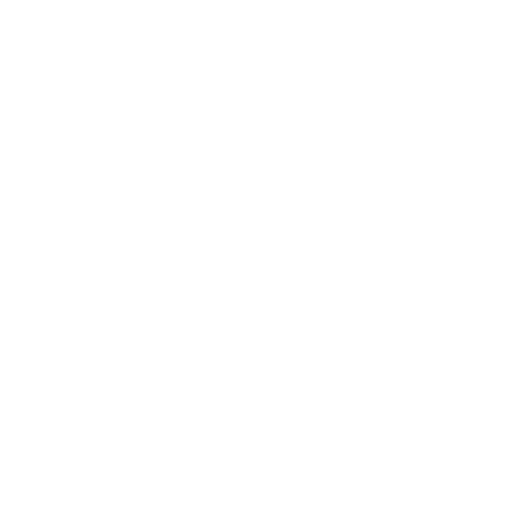
t = 0.00 s
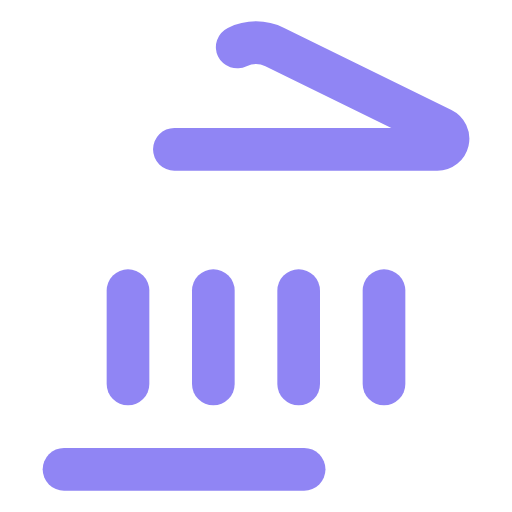
t = 0.60 s
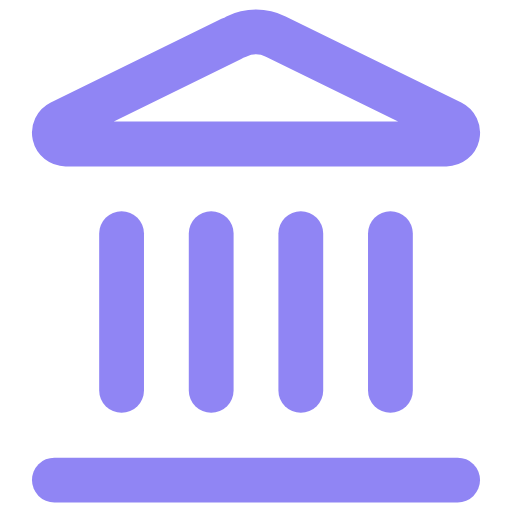
t = 1.29 s
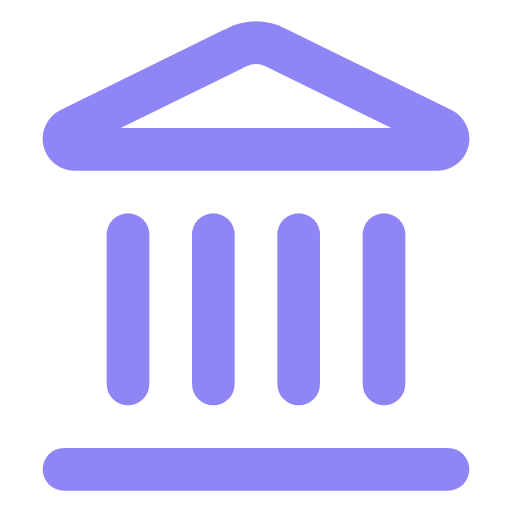
t = 1.95 s
t = 2.50 s: frame unchanged from t = 1.95 s, image omitted
t = 3.25 s: frame unchanged from t = 1.95 s, image omitted

The animated SVG that drew these frames (rendered in a browser with its animation timeline set to each time). Animation: 13 SMIL elements (animate=12,animateTransform=1); one cycle of 4.00 s, repeats indefinitely.

<svg xmlns="http://www.w3.org/2000/svg" width="96" height="96" viewBox="0 0 24 24" fill="none" stroke="#9085F4" stroke-width="2" stroke-linecap="round" stroke-linejoin="round"><g transform="translate(12 12)"><animateTransform attributeName="transform" type="scale" additive="sum" values="1;1;1.2;1;1" keyTimes="0.0000;0.3000;0.3937;0.4875;1.0000" dur="4s" repeatCount="indefinite"/><g transform="translate(-12 -12)">
  <path pathLength="1" stroke-dasharray="1" stroke-dashoffset="1" opacity="0" d="M10 18v-7"><animate attributeName="stroke-dashoffset" values="1;1;0;0" keyTimes="0;.03;.25;1" dur="4s" repeatCount="indefinite" calcMode="spline" keySplines="0 0 1 1;.65 0 .35 1;0 0 1 1"/><animate attributeName="opacity" values="0;1;1" keyTimes="0;.031;1" calcMode="discrete" dur="4s" repeatCount="indefinite"/></path>
  <path pathLength="1" stroke-dasharray="1" stroke-dashoffset="1" opacity="0" d="M11.119 2.205a2 2 0 0 1 1.762 0l7.84 3.846A.5.5 0 0 1 20.5 7h-17a.5.5 0 0 1-.22-.949z"><animate attributeName="stroke-dashoffset" values="1;1;0;0" keyTimes="0;.03;.25;1" dur="4s" repeatCount="indefinite" calcMode="spline" keySplines="0 0 1 1;.65 0 .35 1;0 0 1 1"/><animate attributeName="opacity" values="0;1;1" keyTimes="0;.031;1" calcMode="discrete" dur="4s" repeatCount="indefinite"/></path>
  <path pathLength="1" stroke-dasharray="1" stroke-dashoffset="1" opacity="0" d="M14 18v-7"><animate attributeName="stroke-dashoffset" values="1;1;0;0" keyTimes="0;.03;.25;1" dur="4s" repeatCount="indefinite" calcMode="spline" keySplines="0 0 1 1;.65 0 .35 1;0 0 1 1"/><animate attributeName="opacity" values="0;1;1" keyTimes="0;.031;1" calcMode="discrete" dur="4s" repeatCount="indefinite"/></path>
  <path pathLength="1" stroke-dasharray="1" stroke-dashoffset="1" opacity="0" d="M18 18v-7"><animate attributeName="stroke-dashoffset" values="1;1;0;0" keyTimes="0;.03;.25;1" dur="4s" repeatCount="indefinite" calcMode="spline" keySplines="0 0 1 1;.65 0 .35 1;0 0 1 1"/><animate attributeName="opacity" values="0;1;1" keyTimes="0;.031;1" calcMode="discrete" dur="4s" repeatCount="indefinite"/></path>
  <path pathLength="1" stroke-dasharray="1" stroke-dashoffset="1" opacity="0" d="M3 22h18"><animate attributeName="stroke-dashoffset" values="1;1;0;0" keyTimes="0;.03;.25;1" dur="4s" repeatCount="indefinite" calcMode="spline" keySplines="0 0 1 1;.65 0 .35 1;0 0 1 1"/><animate attributeName="opacity" values="0;1;1" keyTimes="0;.031;1" calcMode="discrete" dur="4s" repeatCount="indefinite"/></path>
  <path pathLength="1" stroke-dasharray="1" stroke-dashoffset="1" opacity="0" d="M6 18v-7"><animate attributeName="stroke-dashoffset" values="1;1;0;0" keyTimes="0;.03;.25;1" dur="4s" repeatCount="indefinite" calcMode="spline" keySplines="0 0 1 1;.65 0 .35 1;0 0 1 1"/><animate attributeName="opacity" values="0;1;1" keyTimes="0;.031;1" calcMode="discrete" dur="4s" repeatCount="indefinite"/></path>
</g></g></svg>
